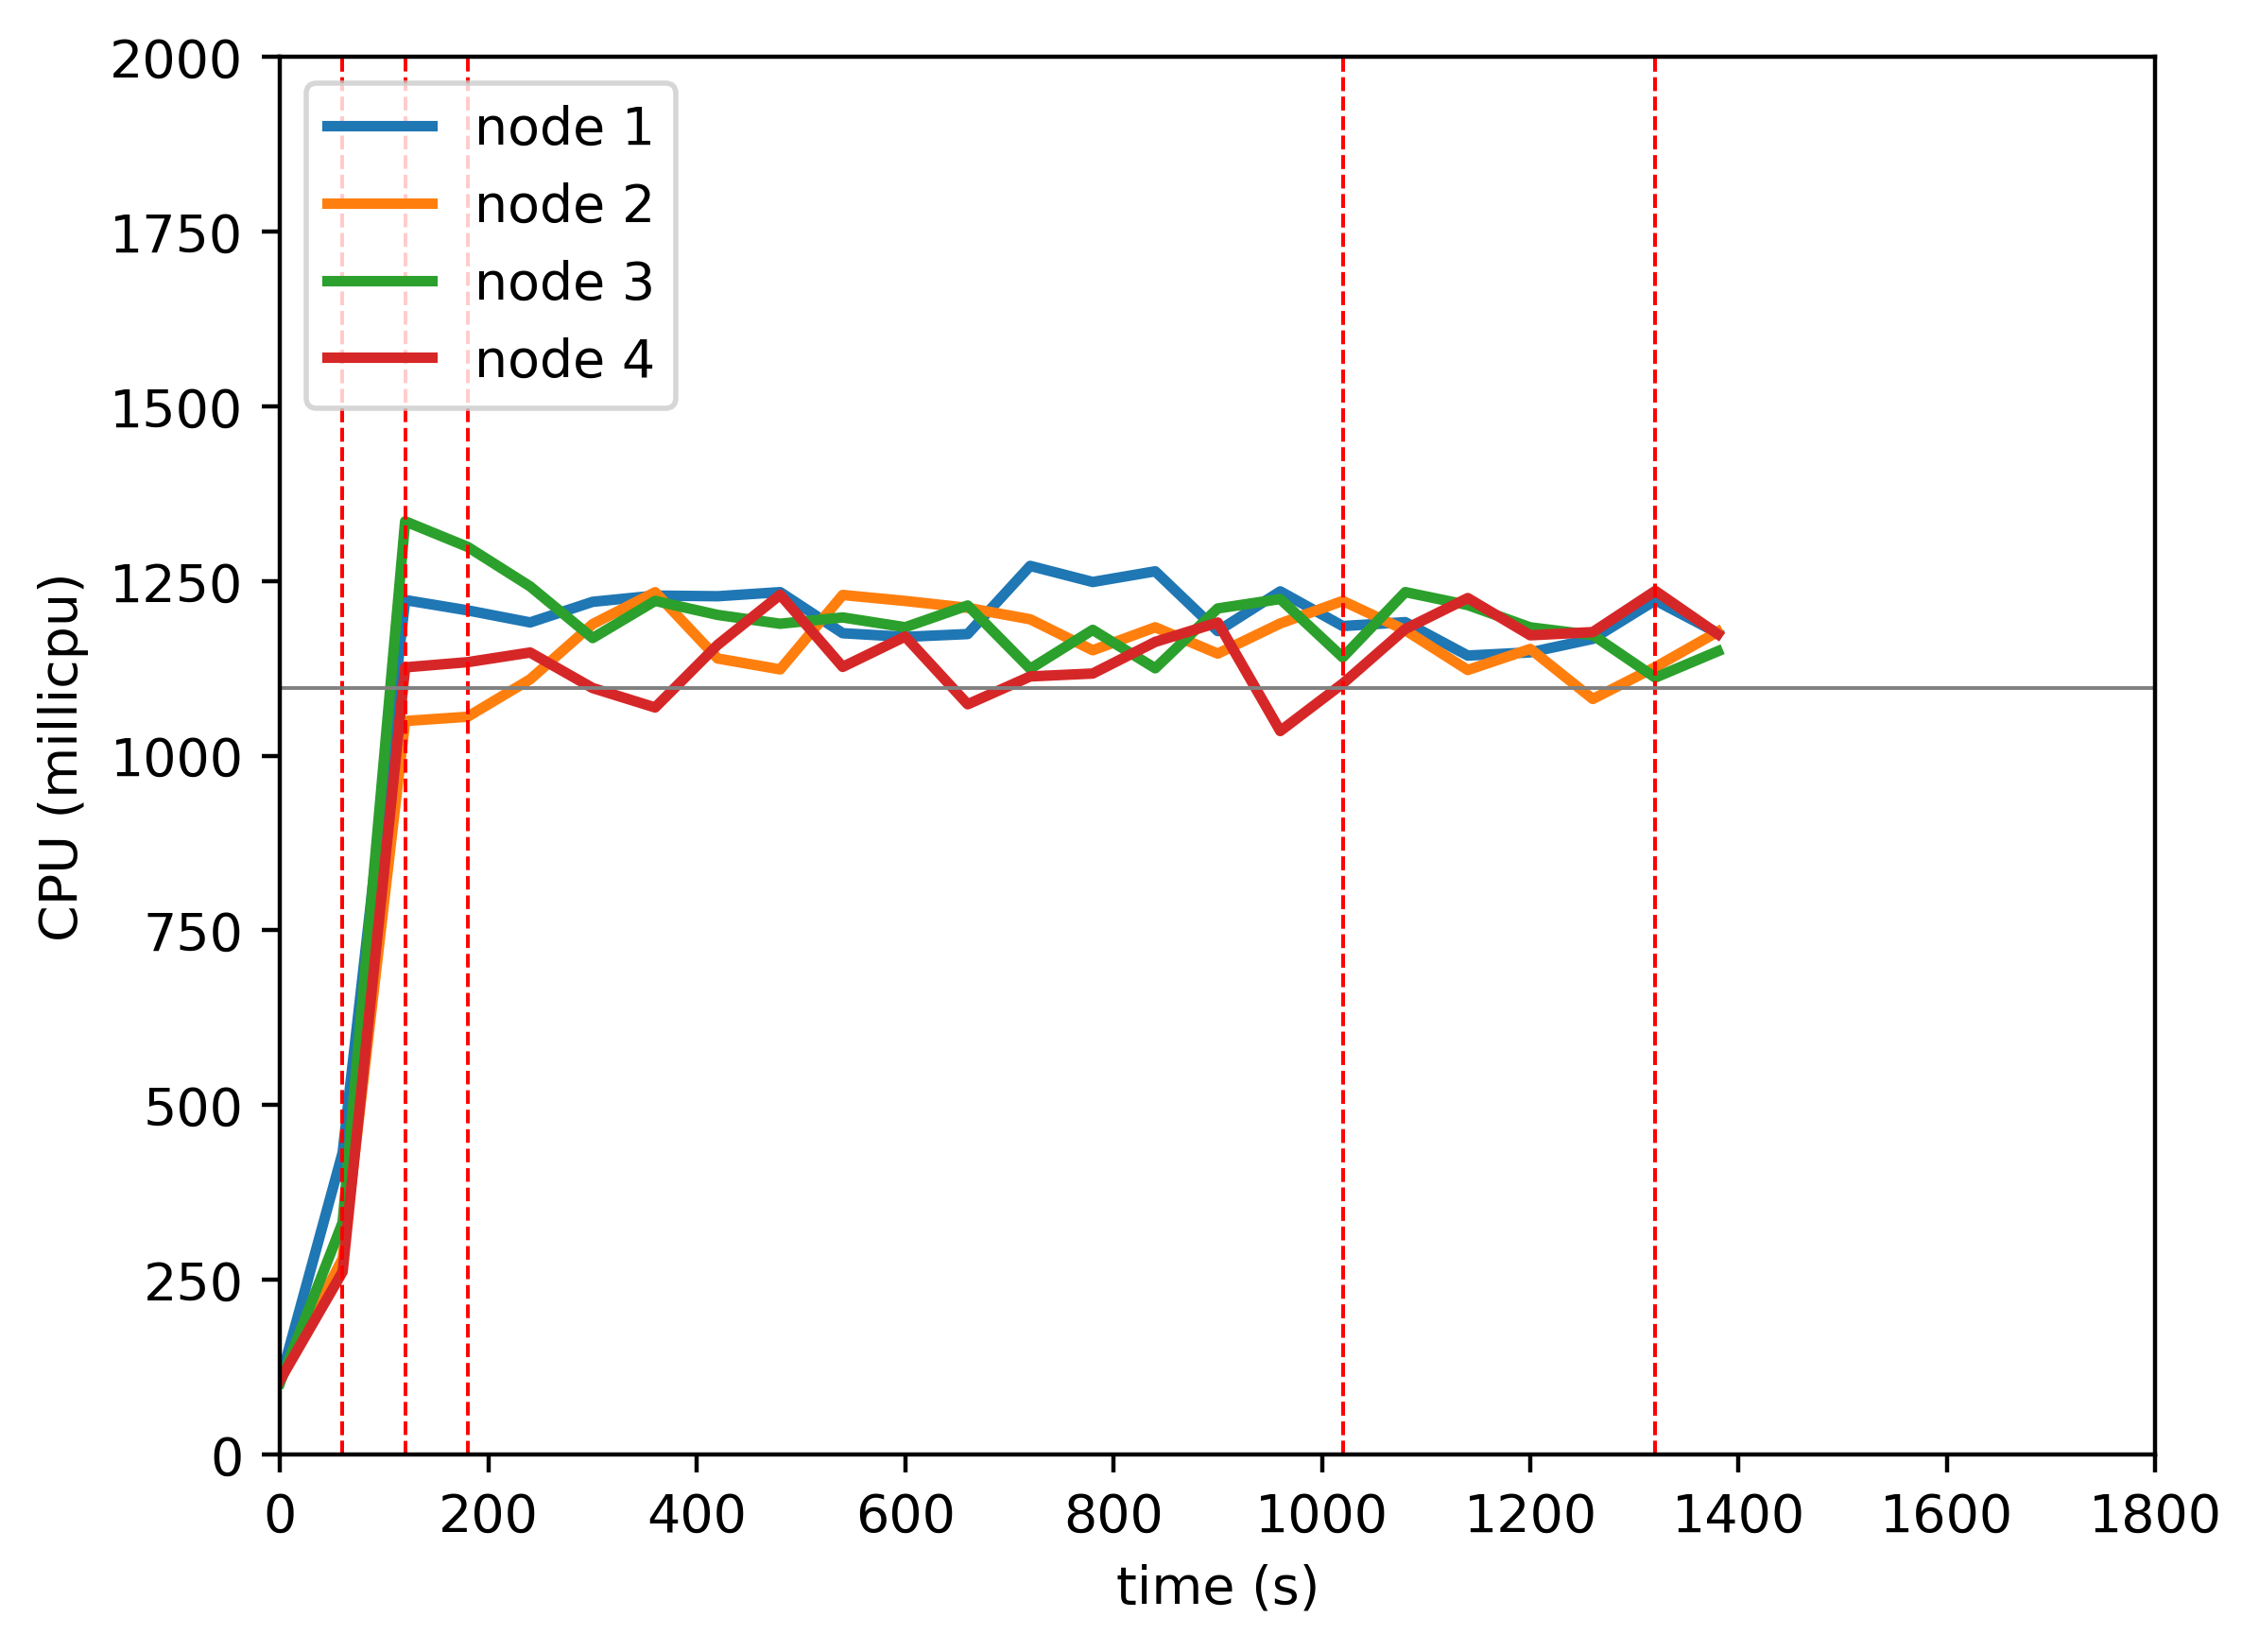

Data behind this chart, as committed beside it:
timestamp, ppgcc-m02_pod_amount, ppgcc-m02_memory, ppgcc-m02_cpu, ppgcc-m03_pod_amount, ppgcc-m03_memory, ppgcc-m03_cpu, ppgcc-m04_pod_amount, ppgcc-m04_memory, ppgcc-m04_cpu, ppgcc-m05_pod_amount, ppgcc-m05_memory, ppgcc-m05_cpu
0, 5, 1013608, 104906768, 5, 1021540, 107997601, 5, 1022056, 102772540, 5, 1018532, 106469542
60, 5, 1054660, 431901315, 5, 1052824, 280223590, 5, 1069312, 331986371, 5, 1051928, 261437777
120, 3, 1029052, 1222927523, 6, 1072756, 1049726147, 5, 1066936, 1335609779, 6, 1065260, 1126566891
180, 3, 1029580, 1208142193, 7, 1086748, 1055864008, 4, 1054000, 1299008895, 6, 1071332, 1133997882
240, 3, 1028920, 1190862021, 8, 1101664, 1109418166, 3, 1037500, 1242424714, 6, 1070672, 1147806047
300, 3, 1030240, 1220359085, 8, 1105096, 1188493976, 3, 1031032, 1168489967, 6, 1072124, 1096933244
360, 3, 1027996, 1229299235, 8, 1104964, 1234128742, 3, 1033012, 1221712666, 6, 1069748, 1069116423
420, 3, 1028656, 1228363593, 8, 1105360, 1139226449, 3, 1036180, 1201612454, 6, 1070408, 1158819288
480, 3, 1029844, 1234231210, 8, 1104832, 1123659239, 3, 1032484, 1188974817, 6, 1072916, 1230497492
540, 3, 1028260, 1175416270, 8, 1110640, 1230183204, 3, 1035520, 1198010614, 6, 1070804, 1127235737
600, 3, 1027732, 1170218608, 8, 1105096, 1221620138, 3, 1034332, 1183983983, 6, 1073576, 1170701510
660, 3, 1027996, 1174222645, 8, 1108396, 1211733577, 3, 1035520, 1215126486, 6, 1068560, 1073686807
720, 3, 1027732, 1271783148, 8, 1107076, 1195349400, 3, 1032484, 1124486546, 6, 1072256, 1113553830
780, 3, 1029448, 1248759415, 8, 1108132, 1151043143, 3, 1036840, 1180232703, 6, 1068560, 1117723012
840, 3, 1027732, 1264038581, 8, 1110112, 1183906008, 3, 1033012, 1125228419, 6, 1071860, 1163011749
900, 3, 1024432, 1178473040, 8, 1109056, 1146259902, 3, 1033804, 1210885327, 6, 1073444, 1190688353
960, 3, 1029448, 1235334468, 8, 1110772, 1189390938, 3, 1033936, 1224393659, 6, 1073180, 1035398807
1020, 3, 1027468, 1185701625, 8, 1106812, 1221630415, 3, 1034068, 1140866167, 6, 1070408, 1103317770
1080, 3, 1029448, 1191250811, 6, 1080016, 1179732103, 4, 1043572, 1234245089, 7, 1087436, 1181432735
1140, 3, 1026808, 1143426690, 6, 1079356, 1122775558, 4, 1047400, 1215743367, 7, 1089020, 1225716381
1200, 3, 1024960, 1148001919, 6, 1080940, 1152898325, 4, 1046080, 1183790970, 7, 1090076, 1172465009
1260, 3, 1029976, 1167343909, 6, 1081072, 1081295056, 4, 1045816, 1172811061, 7, 1091264, 1177023237
1320, 3, 1029580, 1222527407, 6, 1079752, 1126920116, 4, 1049908, 1111935232, 7, 1087964, 1236010195
1380, 3, 1028128, 1175503680, 7, 1091500, 1177603739, 5, 1065220, 1149612377, 5, 1062620, 1174122434
